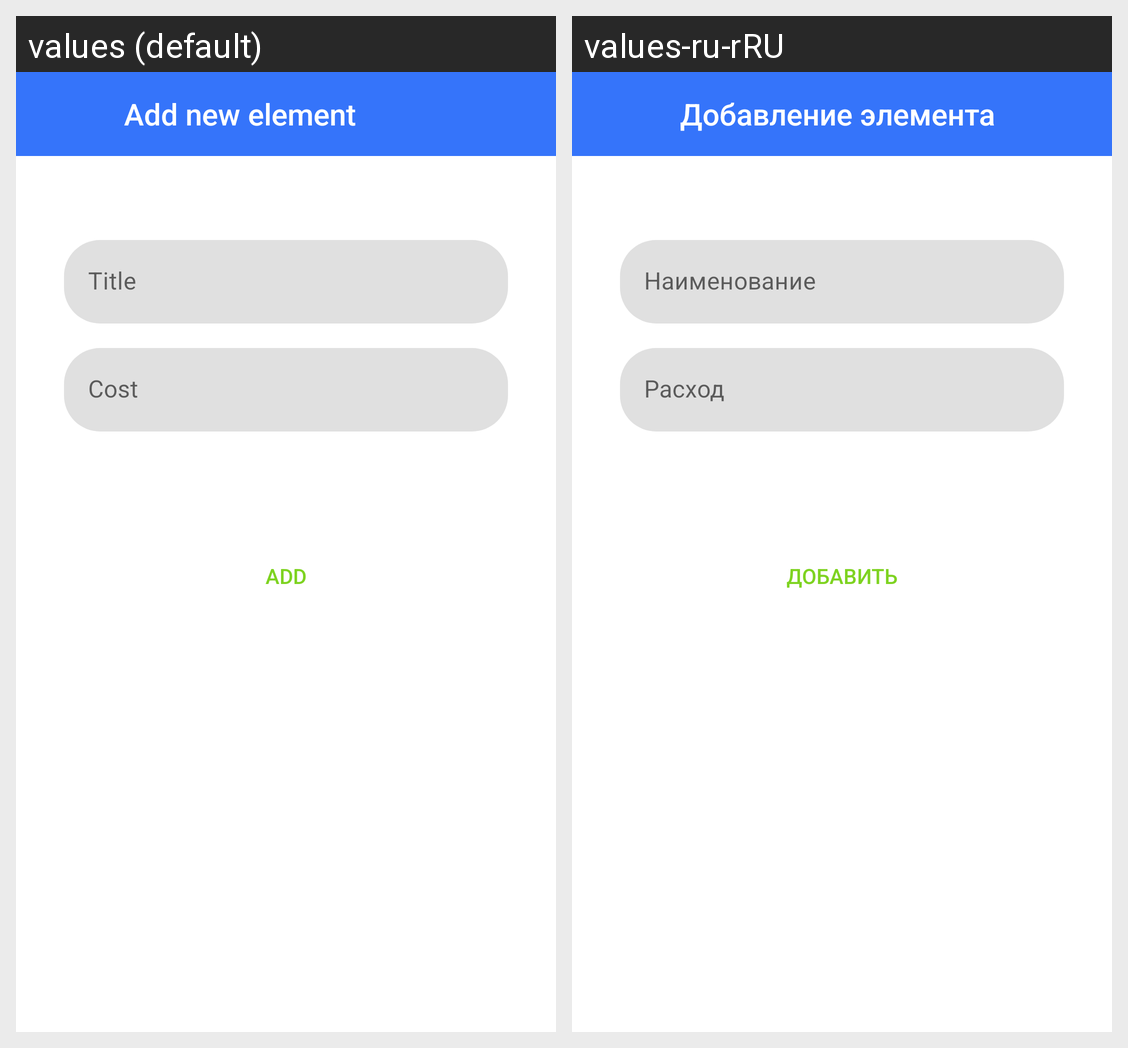

Translations of the strings shown on this Android screen, per locale in the grid:
Android screen res/layout/activity_additem.xml rendered under 2 locales, left to right: values (default), values-ru-rRU. Device: Nexus 5 (rendered at 1080×1920; each locale shown at half size, 540×960, under a caption strip naming it); theme Theme.Loftmoney.
Strings drawn on this screen, with the default value and each locale's value (text and hints the layout hard-codes, and strings that could not be matched under every locale, appear in the picture but are not listed):

add_new_element_title
  values: Add new element
  values-ru-rRU: Добавление элемента

title
  values: Title
  values-ru-rRU: Наименование

cost
  values: Cost
  values-ru-rRU: Расход

add
  values: Add
  values-ru-rRU: Добавить
